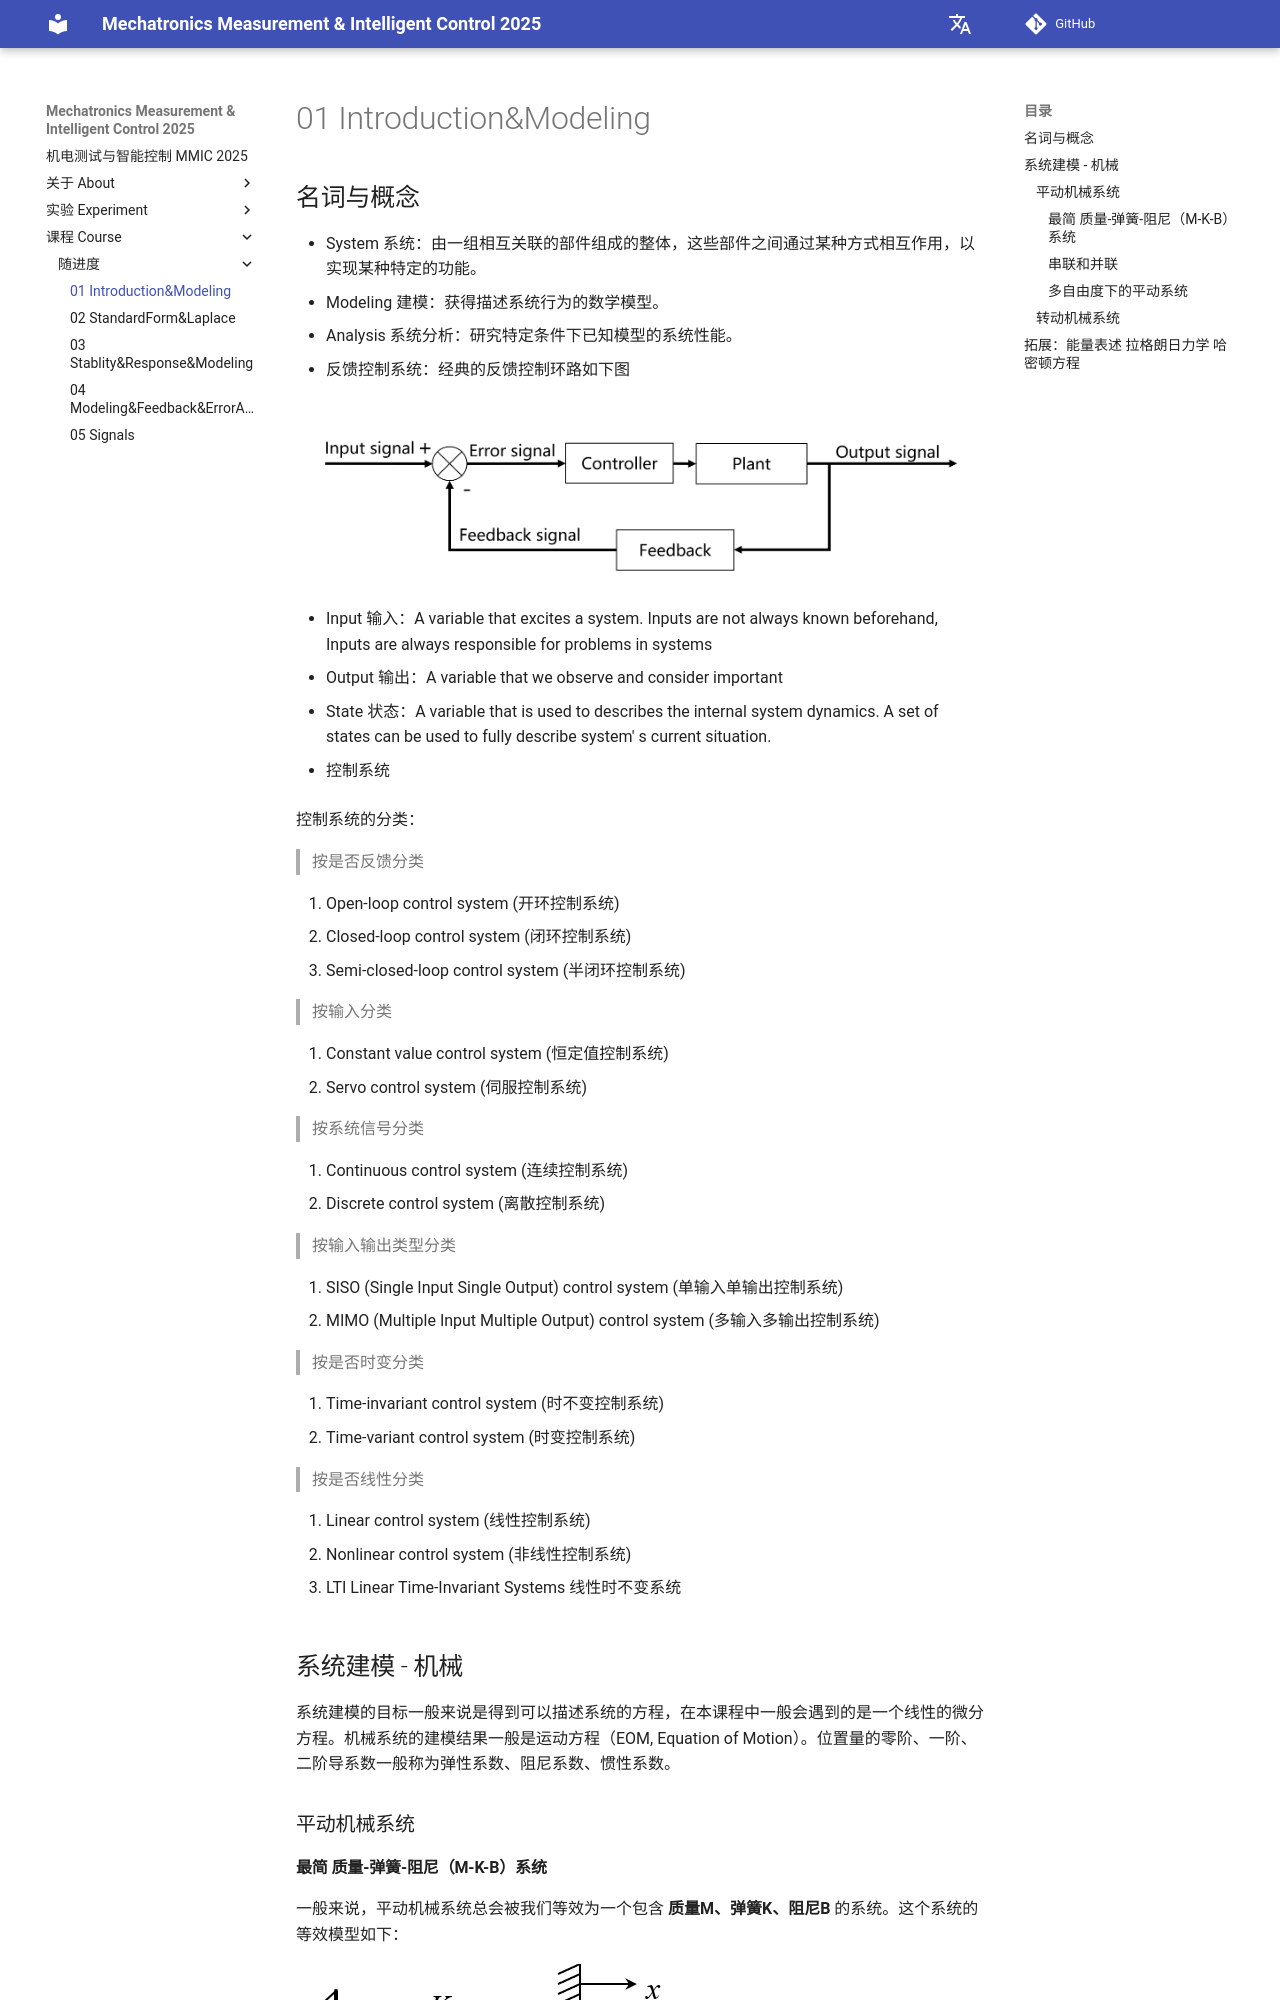

repository: THU-me-lab/MMIC_pages · page: 课程 Course/随进度/01 Introduction&Modeling/index.html · generator: mkdocs

# 01 Introduction&Modeling

## 名词与概念

- System 系统：由一组相互关联的部件组成的整体，这些部件之间通过某种方式相互作用，以实现某种特定的功能。
- Modeling 建模：获得描述系统行为的数学模型。
- Analysis 系统分析：研究特定条件下已知模型的系统性能。

- 反馈控制系统：经典的反馈控制环路如下图

![feedback](images/feedback%20control.png)

- Input 输入：A variable that excites a system. Inputs are not always known beforehand, Inputs are always responsible for problems in systems
- Output 输出：A variable that we observe and consider important
- State 状态：A variable that is used to describes the internal system dynamics. A set of states can be used to fully describe system' s current situation.

- 控制系统

控制系统的分类：

> 按是否反馈分类

   1. Open-loop control system (开环控制系统)
   2. Closed-loop control system (闭环控制系统)
   3. Semi-closed-loop control system (半闭环控制系统)

> 按输入分类

   1. Constant value control system (恒定值控制系统)
   2. Servo control system (伺服控制系统)

> 按系统信号分类

   1. Continuous control system (连续控制系统)
   2. Discrete control system (离散控制系统)

> 按输入输出类型分类

   1. SISO (Single Input Single Output) control system (单输入单输出控制系统)
   2. MIMO (Multiple Input Multiple Output) control system (多输入多输出控制系统)

> 按是否时变分类

   1. Time-invariant control system (时不变控制系统)
   2. Time-variant control system (时变控制系统)

> 按是否线性分类

   1. Linear control system (线性控制系统)
   2. Nonlinear control system (非线性控制系统)

- LTI Linear Time-Invariant Systems 线性时不变系统

## 系统建模 - 机械

系统建模的目标一般来说是得到可以描述系统的方程，在本课程中一般会遇到的是一个线性的微分方程。机械系统的建模结果一般是运动方程（EOM, Equation of Motion）。位置量的零阶、一阶、二阶导系数一般称为弹性系数、阻尼系数、惯性系数。

### 平动机械系统
